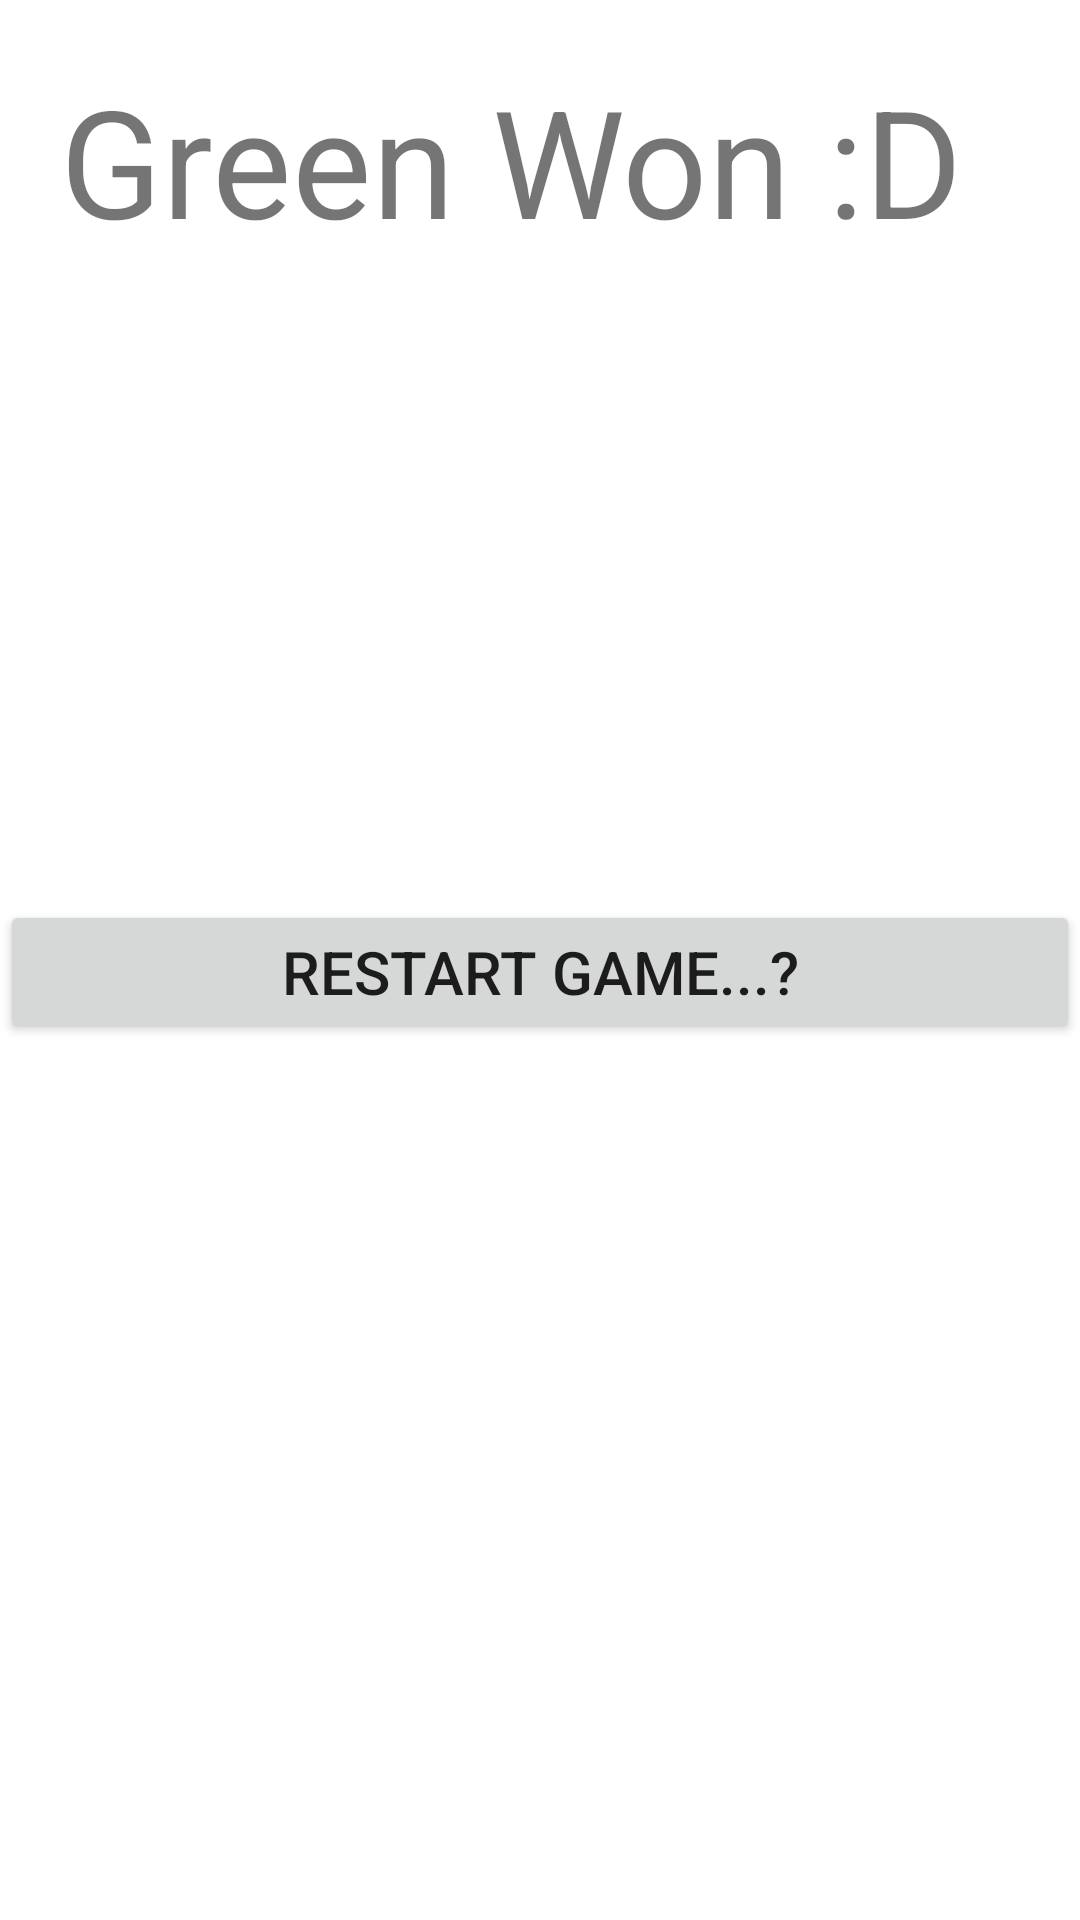

This screen was rendered from an Android layout file. Write that file and the resources it references.
<!-- AndroidManifest.xml: application theme Theme.Ludo -->
<!-- res/layout/activity_game_over_green.xml -->
<?xml version="1.0" encoding="utf-8"?>
<RelativeLayout
    xmlns:android="http://schemas.android.com/apk/res/android"
    xmlns:tools="http://schemas.android.com/tools"
    android:layout_width="match_parent"
    android:layout_height="match_parent"
    tools:context=".GameOverGreen">

    <TextView
        android:layout_width="match_parent"
        android:layout_height="wrap_content"
        android:padding="20dp"
        android:text="Green Won :D"
        android:textSize="50sp"
        />
    <Button
        android:layout_width="match_parent"
        android:layout_height="wrap_content"
        android:layout_marginTop="300dp"
        android:text="Restart Game...?"
        android:textSize="20sp"
        android:onClick="over"
        />

</RelativeLayout>
<!-- resources referenced by this layout -->
<resources>
  <style name="Theme.Ludo" parent="Theme.MaterialComponents.DayNight.DarkActionBar">
      </style>
</resources>
